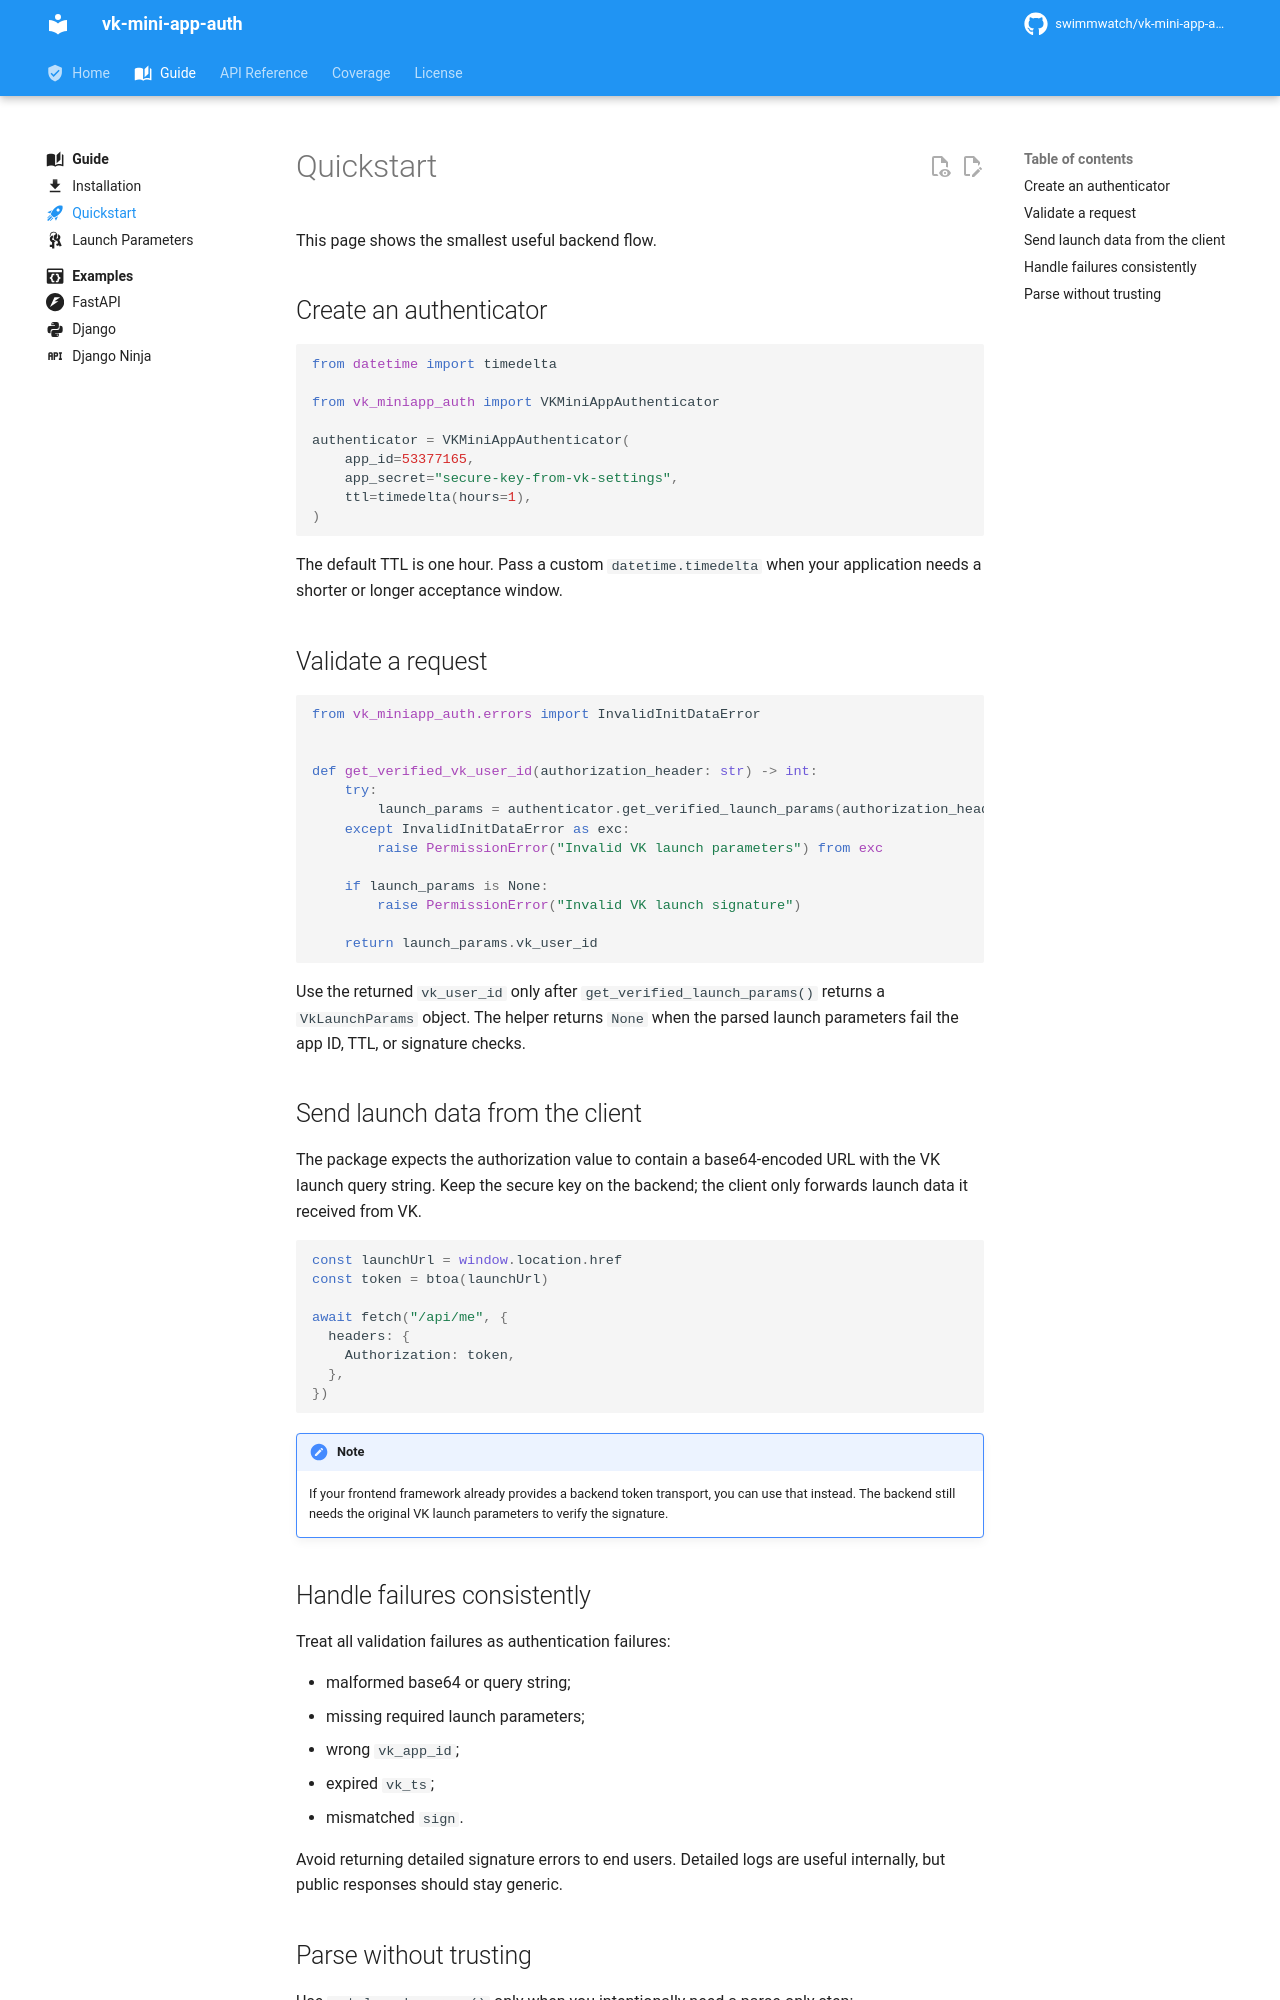

repository: swimmwatch/vk-mini-app-auth · page: guide/quickstart/index.html · generator: mkdocs

---
title: Quickstart
description: Validate a VK Mini Apps launch payload and extract a trusted VK user ID.
icon: material/rocket-launch
---

# Quickstart

This page shows the smallest useful backend flow.

## Create an authenticator

```python
from datetime import timedelta

from vk_miniapp_auth import VKMiniAppAuthenticator

authenticator = VKMiniAppAuthenticator(
    app_id=53377165,
    app_secret="secure-key-from-vk-settings",
    ttl=timedelta(hours=1),
)
```

The default TTL is one hour. Pass a custom `datetime.timedelta` when your application needs a shorter or longer acceptance window.

## Validate a request

```python
from vk_miniapp_auth.errors import InvalidInitDataError


def get_verified_vk_user_id(authorization_header: str) -> int:
    try:
        launch_params = authenticator.get_verified_launch_params(authorization_header)
    except InvalidInitDataError as exc:
        raise PermissionError("Invalid VK launch parameters") from exc

    if launch_params is None:
        raise PermissionError("Invalid VK launch signature")

    return launch_params.vk_user_id
```

Use the returned `vk_user_id` only after `get_verified_launch_params()` returns a `VkLaunchParams` object.
The helper returns `None` when the parsed launch parameters fail the app ID, TTL, or signature checks.

## Send launch data from the client

The package expects the authorization value to contain a base64-encoded URL with the VK launch query string.
Keep the secure key on the backend; the client only forwards launch data it received from VK.

```javascript
const launchUrl = window.location.href
const token = btoa(launchUrl)

await fetch("/api/me", {
  headers: {
    Authorization: token,
  },
})
```

!!! note
    If your frontend framework already provides a backend token transport, you can use that instead. The backend still needs the original VK launch parameters to verify the signature.

## Handle failures consistently

Treat all validation failures as authentication failures:

- malformed base64 or query string;
- missing required launch parameters;
- wrong `vk_app_id`;
- expired `vk_ts`;
- mismatched `sign`.

Avoid returning detailed signature errors to end users. Detailed logs are useful internally, but public responses should stay generic.
